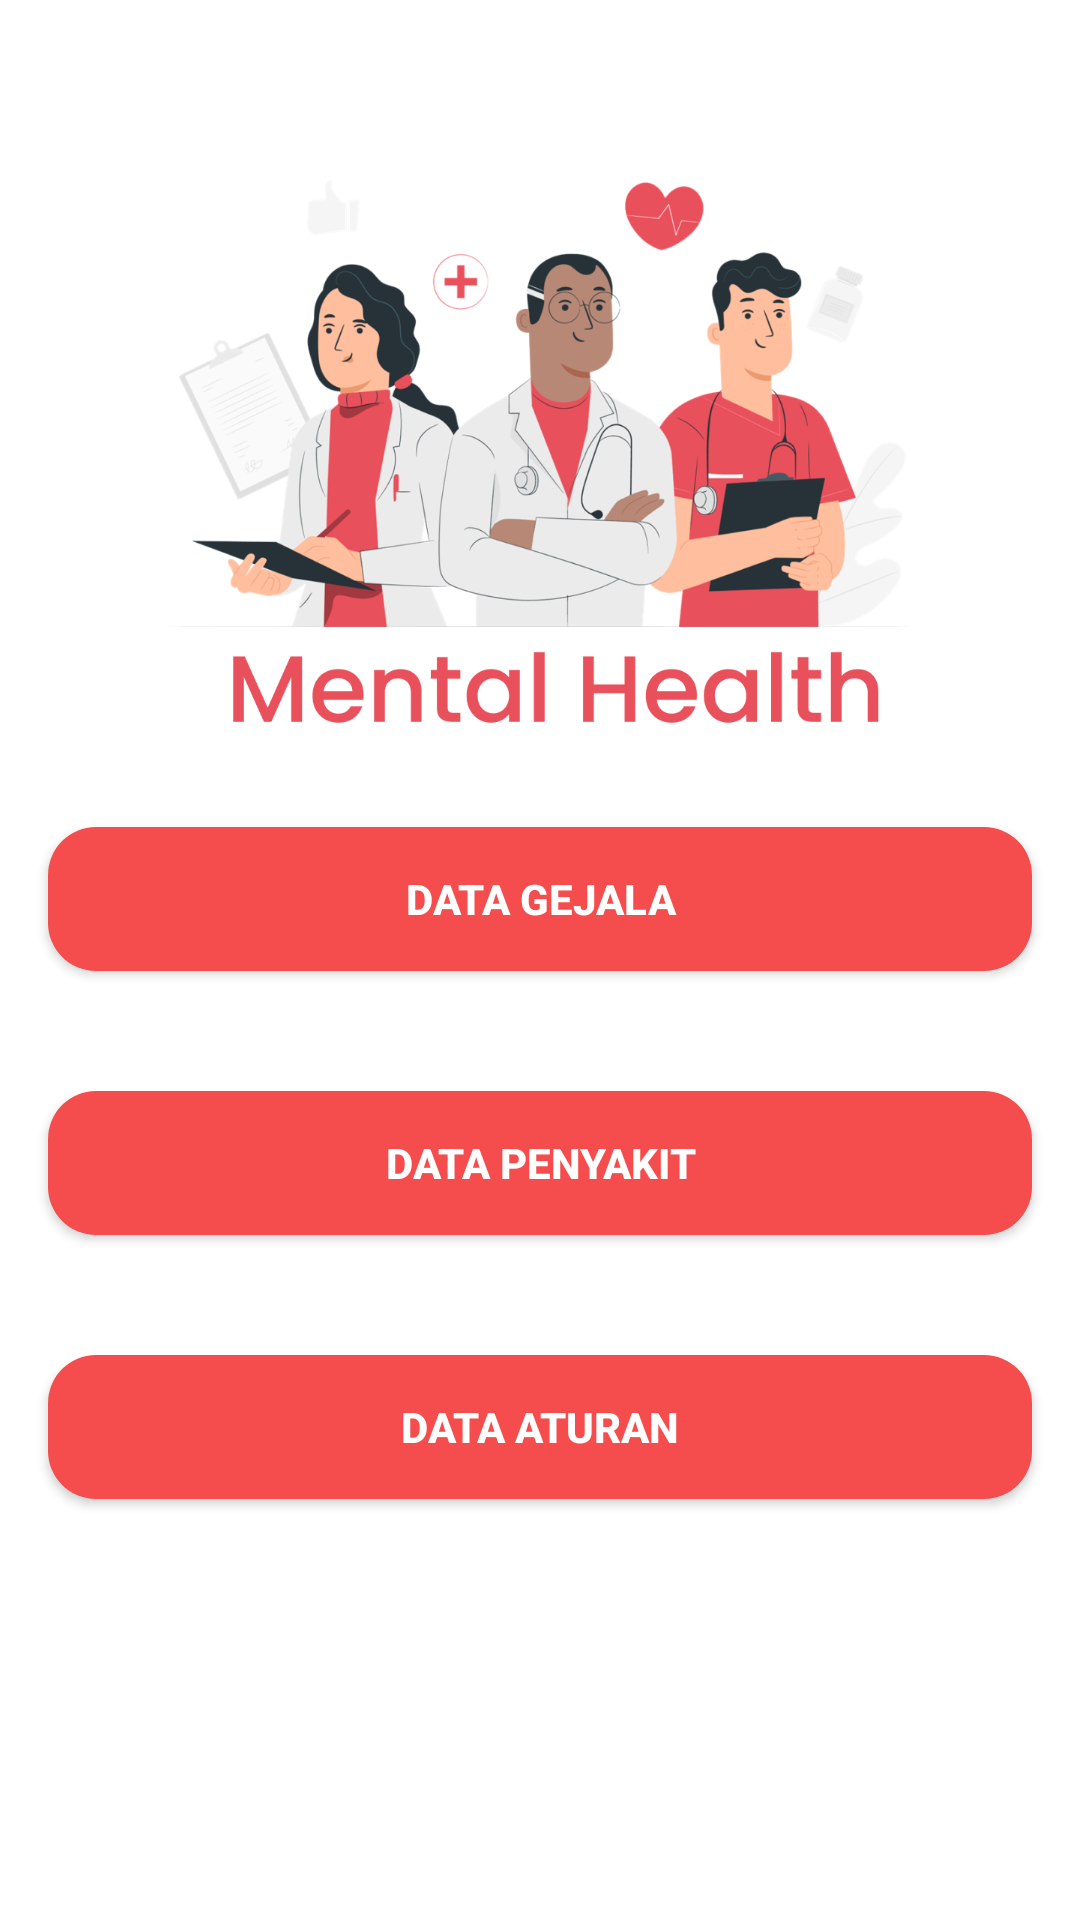

Write the Android layout XML for this screen, with the resource values it uses.
<!-- AndroidManifest.xml: application theme Theme.SistemPakarMentalhealth -->
<!-- res/layout/activity_admin.xml -->
<?xml version="1.0" encoding="utf-8"?>
<androidx.constraintlayout.widget.ConstraintLayout xmlns:android="http://schemas.android.com/apk/res/android"
    xmlns:app="http://schemas.android.com/apk/res-auto"
    xmlns:tools="http://schemas.android.com/tools"
    android:layout_width="match_parent"
    android:layout_height="match_parent"
    tools:context="com.sistempakarmentalhealth.AdminActivity">


    <ImageView
        android:id="@+id/imageView3"
        android:layout_width="247dp"
        android:layout_height="193.68dp"
        android:layout_marginTop="60dp"
        app:layout_constraintEnd_toEndOf="parent"
        app:layout_constraintHorizontal_bias="0.498"
        app:layout_constraintStart_toStartOf="parent"
        app:layout_constraintTop_toTopOf="parent"
        app:srcCompat="@drawable/logo" />

    <Button
        android:id="@+id/btn_gejala"
        android:layout_width="match_parent"
        android:layout_height="wrap_content"
        android:layout_marginStart="16dp"
        android:layout_marginTop="22dp"
        android:layout_marginEnd="16dp"
        android:background="@drawable/shapebutton"
        android:text="@string/data_gejala"
        android:textColor="@color/white"
        android:textStyle="bold"
        app:layout_constraintEnd_toEndOf="parent"
        app:layout_constraintStart_toStartOf="parent"
        app:layout_constraintTop_toBottomOf="@+id/imageView3" />

    <Button
        android:id="@+id/btn_penyakit"
        android:layout_width="match_parent"
        android:layout_height="wrap_content"
        android:layout_marginStart="16dp"
        android:layout_marginTop="40dp"
        android:layout_marginEnd="16dp"
        android:background="@drawable/shapebutton"
        android:text="@string/data_penyakit"
        android:textColor="@color/white"
        android:textStyle="bold"
        app:layout_constraintEnd_toEndOf="parent"
        app:layout_constraintHorizontal_bias="0.0"
        app:layout_constraintStart_toStartOf="parent"
        app:layout_constraintTop_toBottomOf="@+id/btn_gejala" />

    <Button
        android:id="@+id/btn_aturan"
        android:layout_width="match_parent"
        android:layout_height="wrap_content"
        android:layout_marginStart="16dp"
        android:layout_marginTop="40dp"
        android:layout_marginEnd="16dp"
        android:background="@drawable/shapebutton"
        android:text="@string/data_aturan"
        android:textColor="@color/white"
        android:textStyle="bold"
        app:layout_constraintEnd_toEndOf="parent"
        app:layout_constraintHorizontal_bias="0.0"
        app:layout_constraintStart_toStartOf="parent"
        app:layout_constraintTop_toBottomOf="@+id/btn_penyakit" />

    <Button
        android:id="@+id/btn_logout"
        android:layout_width="match_parent"
        android:layout_height="wrap_content"
        android:layout_marginStart="16dp"
        android:layout_marginTop="108dp"
        android:layout_marginEnd="16dp"
        android:background="@color/red_700"
        android:text="@string/logout"
        android:textColor="@color/white"
        android:textStyle="bold"
        app:layout_constraintEnd_toEndOf="parent"
        app:layout_constraintHorizontal_bias="0.0"
        app:layout_constraintStart_toStartOf="parent"
        app:layout_constraintTop_toBottomOf="@+id/btn_aturan" />

</androidx.constraintlayout.widget.ConstraintLayout>
<!-- resources referenced by this layout -->
<resources>
  <!-- drawable logo: png bitmap (drawable-v24, 221136 bytes) -->
  <!-- drawable shapebutton (drawable-v24) -->
  <?xml version="1.0" encoding="utf-8"?>
  <selector xmlns:android="http://schemas.android.com/apk/res/android">
      <item>
          <shape android:shape="rectangle">
              <solid android:color="#F54D4D">
              </solid>
              <corners android:radius="16dp">
              </corners>
          </shape>
      </item>
  </selector>
  <string name="data_aturan">Data Aturan</string>
  <string name="data_gejala">Data Gejala</string>
  <string name="data_penyakit">Data Penyakit</string>
  <string name="logout">Logout</string>
  <style name="Theme.SistemPakarMentalhealth" parent="Theme.MaterialComponents.DayNight.DarkActionBar">
          
          <item name="colorPrimary">@color/red_500</item>
          <item name="colorPrimaryVariant">@color/red_700</item>
          <item name="colorOnPrimary">@color/white</item>
          
          <item name="colorSecondary">@color/teal_200</item>
          <item name="colorSecondaryVariant">@color/teal_700</item>
          <item name="colorOnSecondary">@color/black</item>
          
          <item name="android:statusBarColor" tools:targetApi="l">?attr/colorPrimaryVariant</item>
          
      </style>
  <!-- not gathered from this repository: default colours our renderer supplied (Android Studio template values) -->
  <color name="teal_200">#FF03DAC5</color>
  <color name="teal_700">#FF018786</color>
  <color name="black">#FF000000</color>
  <color name="white">#FFFFFFFF</color>
</resources>
